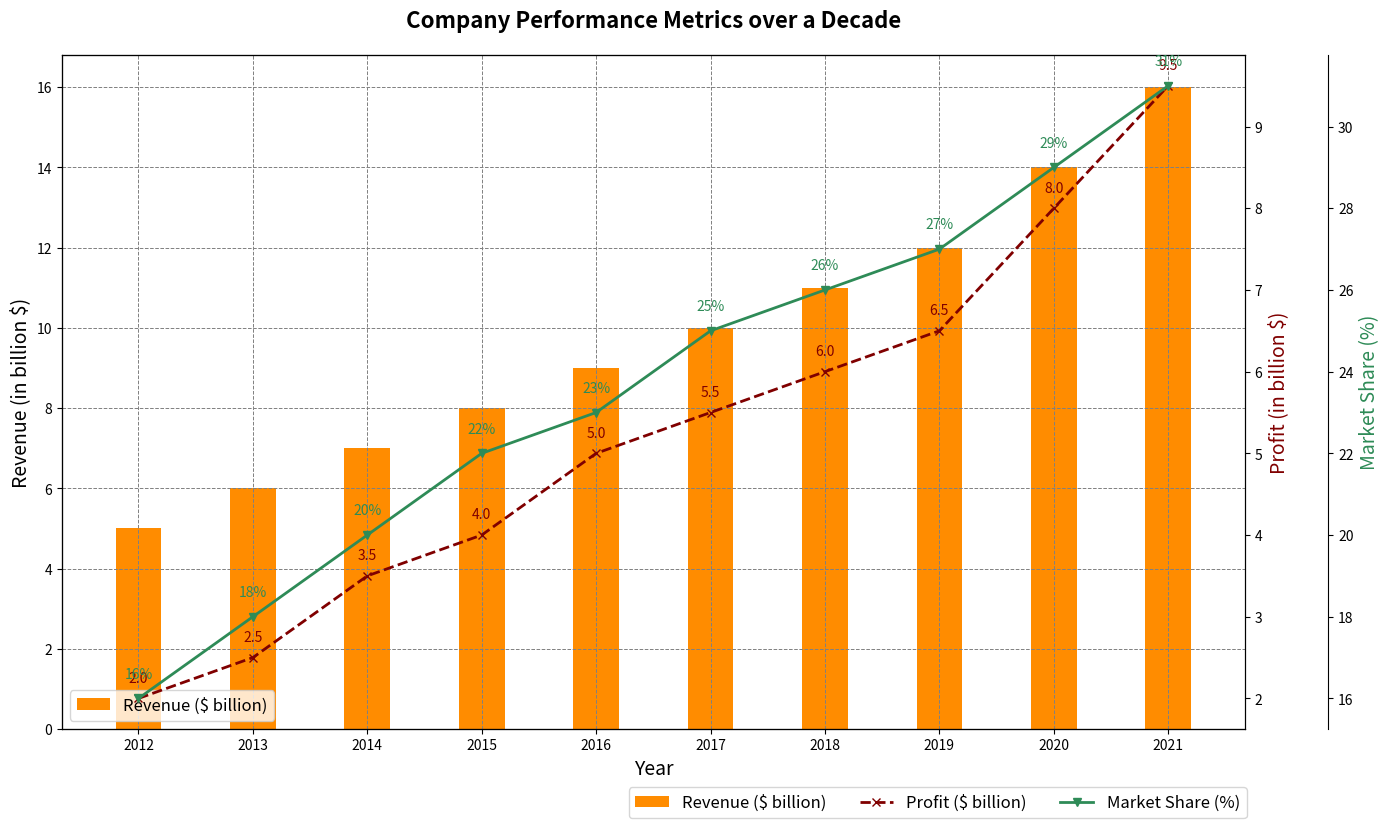

Write Python code to recreate this figure.
import matplotlib.pyplot as plt
import numpy as np

years = np.arange(2012, 2022)
revenues = [5, 6, 7, 8, 9, 10, 11, 12, 14, 16]
profits = [2, 2.5, 3.5, 4, 5, 5.5, 6, 6.5, 8, 9.5]
market_shares = [16, 18, 20, 22, 23, 25, 26, 27, 29, 31]

fig, ax1 = plt.subplots(figsize=(14, 8))

bar_width = 0.4
ax1.bar(years, revenues, width=bar_width, color='darkorange', label='Revenue ($ billion)')
ax1.set_xlabel('Year', fontsize=14)
ax1.set_ylabel('Revenue (in billion $)', fontsize=14, color='black')
ax1.set_title('Company Performance Metrics over a Decade', fontsize=16, fontweight='bold', pad=20)
ax1.set_xticks(years)
ax1.set_xticklabels(years)

ax1.grid(visible=True, which='major', linestyle='--', linewidth=0.7, color='grey')

# Move legend to bottom
ax1.legend(loc='lower left', fontsize=12)

ax2 = ax1.twinx()
ax2.plot(years, profits, color='maroon', marker='x', linestyle='--', linewidth=2, label='Profit ($ billion)')
ax2.set_ylabel('Profit (in billion $)', fontsize=14, color='maroon')
for i, profit in enumerate(profits):
    ax2.text(years[i], profit + 0.2, f'{profit:.1f}', color='maroon', ha='center')

ax3 = ax1.twinx()
ax3.spines['right'].set_position(('outward', 60))
ax3.plot(years, market_shares, color='seagreen', marker='v', linestyle='-', linewidth=2, label='Market Share (%)')
ax3.set_ylabel('Market Share (%)', fontsize=14, color='seagreen')
for i, share in enumerate(market_shares):
    ax3.text(years[i], share + 0.5, f'{share}%', color='seagreen', ha='center')
ax3.spines['right'].set_visible(True)

fig.legend(loc='lower right', bbox_to_anchor=(0.9, -0.04), ncol=3, fontsize=12)

plt.tight_layout()
plt.show()
